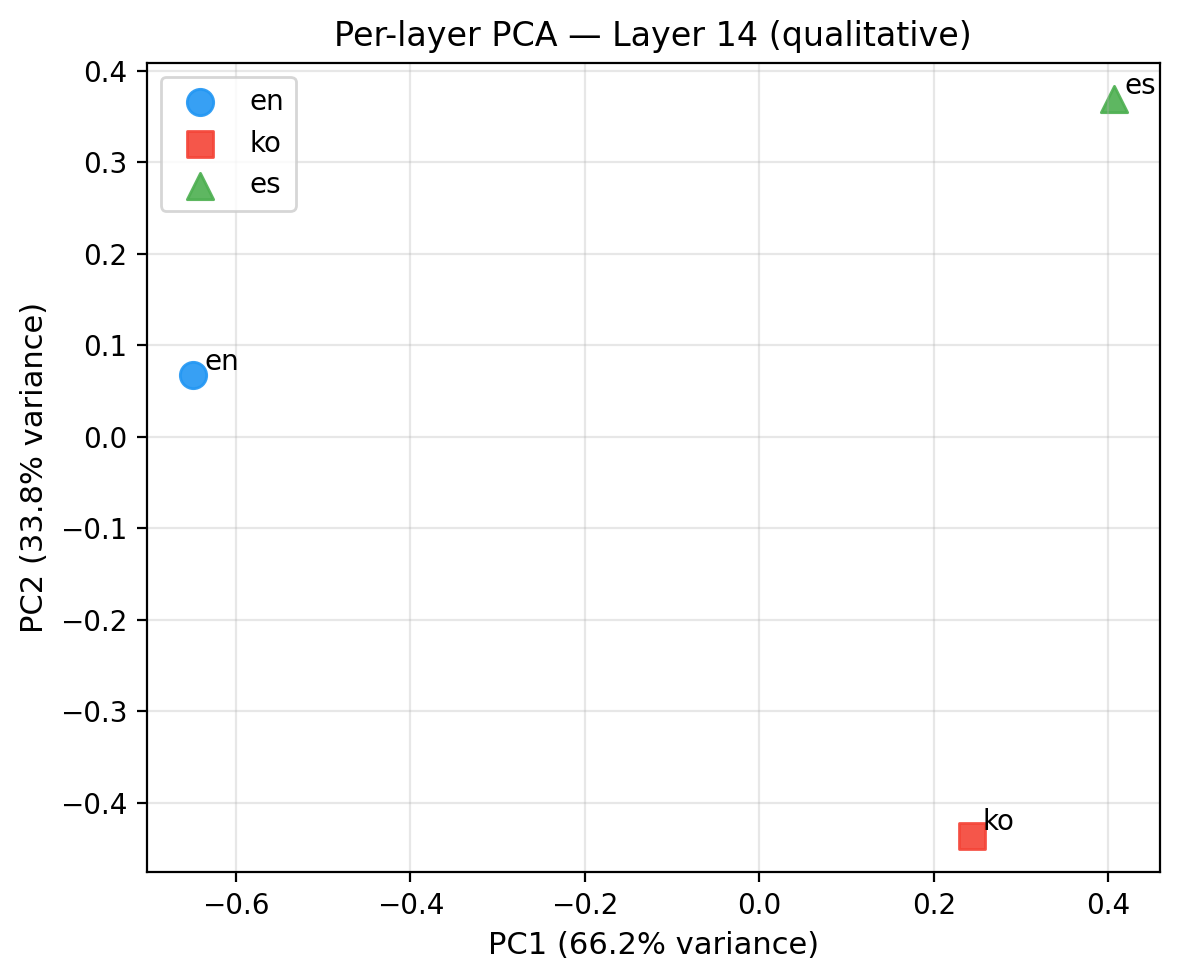

The data file committed next to this chart (first rows):
language, layer, PC1, PC2
en, 14, -0.6493, 0.06709
ko, 14, 0.2434, -0.4357
es, 14, 0.4059, 0.3687
